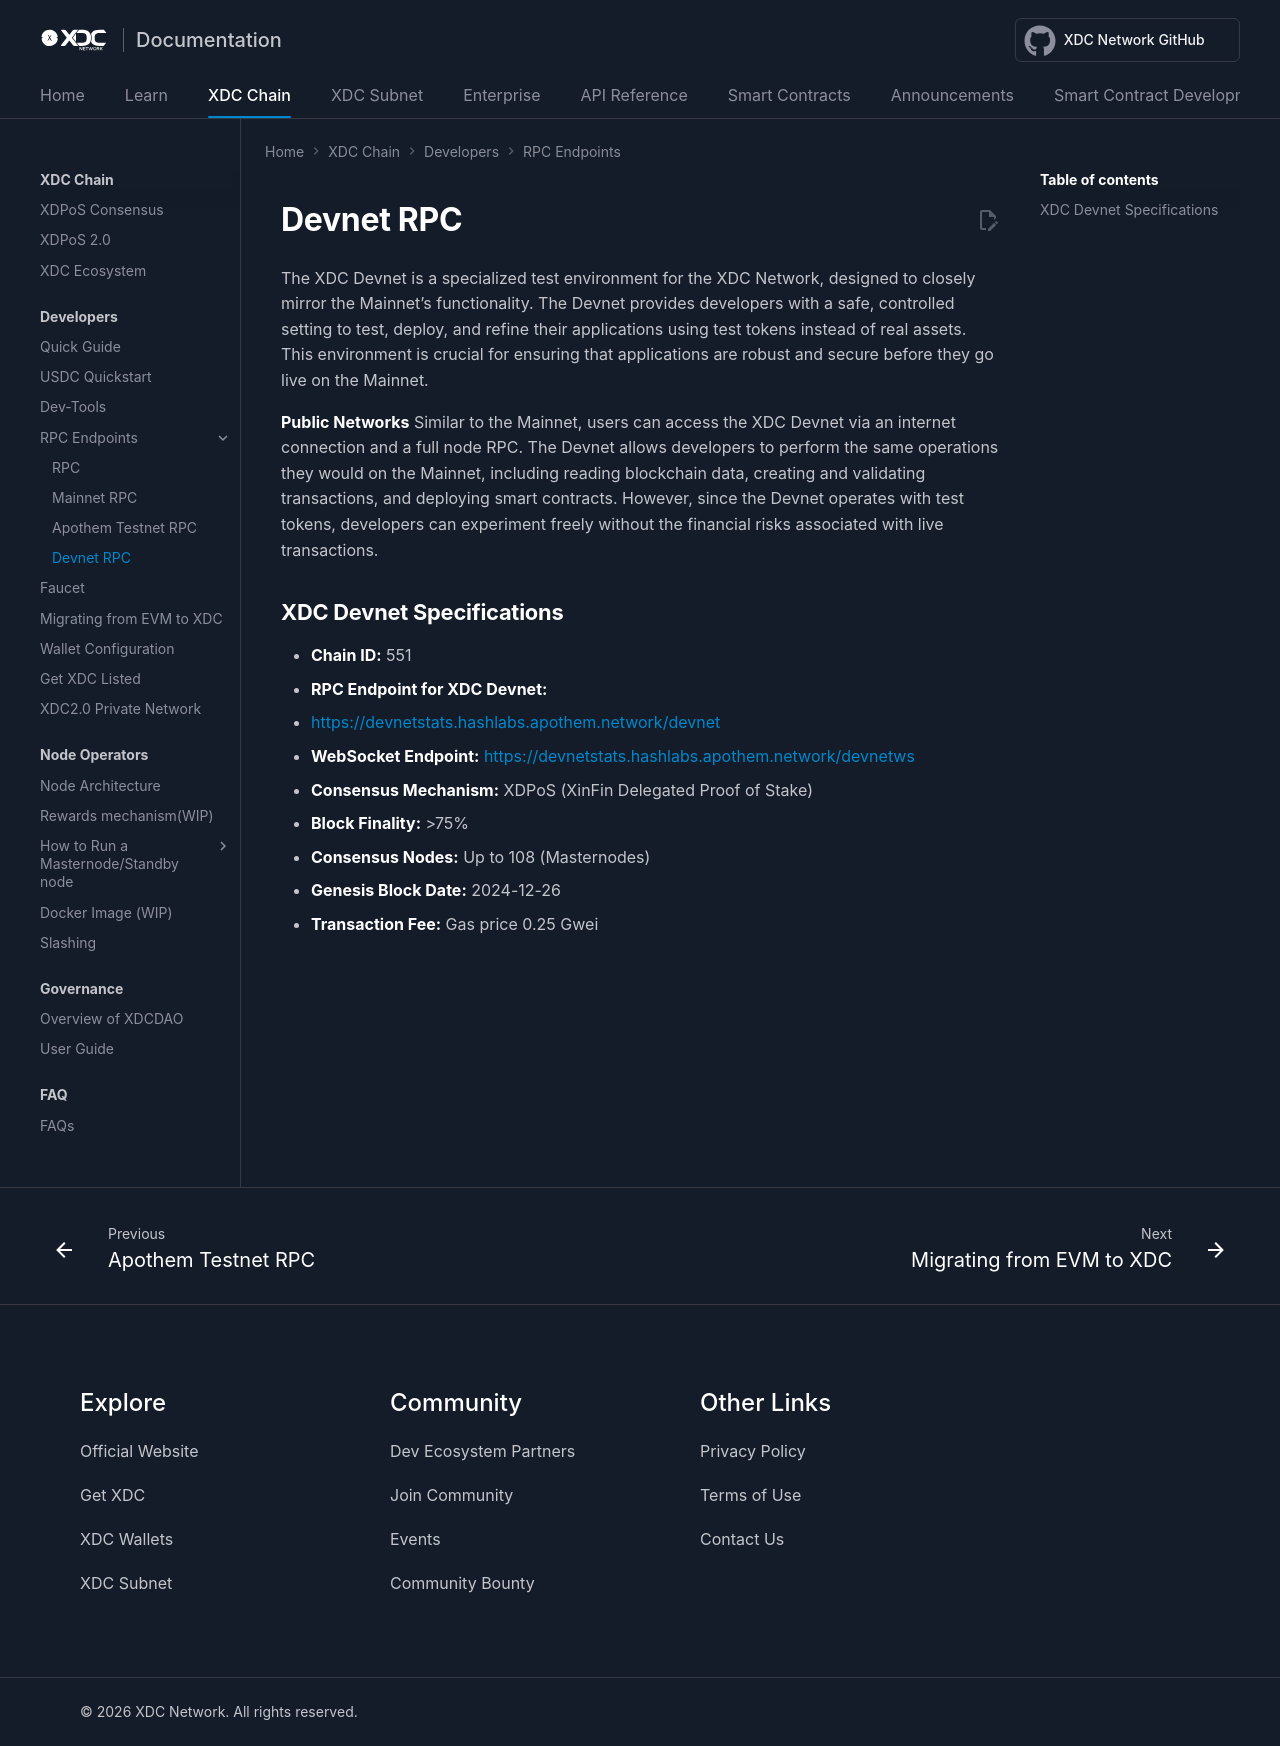

repository: XinFinOrg/Docs · page: xdcchain/developers/devnetrpc/index.html · generator: mkdocs

---
title: XDC Network - Devnet RPC
---

# Devnet RPC
The XDC Devnet is a specialized test environment for the XDC Network, designed to closely mirror the Mainnet's functionality. The Devnet provides developers with a safe, controlled setting to test, deploy, and refine their applications using test tokens instead of real assets. This environment is crucial for ensuring that applications are robust and secure before they go live on the Mainnet.

**Public Networks**
Similar to the Mainnet, users can access the XDC Devnet via an internet connection and a full node RPC. The Devnet allows developers to perform the same operations they would on the Mainnet, including reading blockchain data, creating and validating transactions, and deploying smart contracts. However, since the Devnet operates with test tokens, developers can experiment freely without the financial risks associated with live transactions.

## XDC Devnet Specifications
- **Chain ID:** 551
- **RPC Endpoint for XDC Devnet:** 
* https://devnetstats.hashlabs.apothem.network/devnet

- **WebSocket Endpoint:**  https://devnetstats.hashlabs.apothem.network/devnetws
- **Consensus Mechanism:** XDPoS (XinFin Delegated Proof of Stake)
- **Block Finality:** >75%
- **Consensus Nodes:** Up to 108 (Masternodes)
- **Genesis Block Date:** 2024-12-26
- **Transaction Fee:** Gas price 0.25 Gwei
